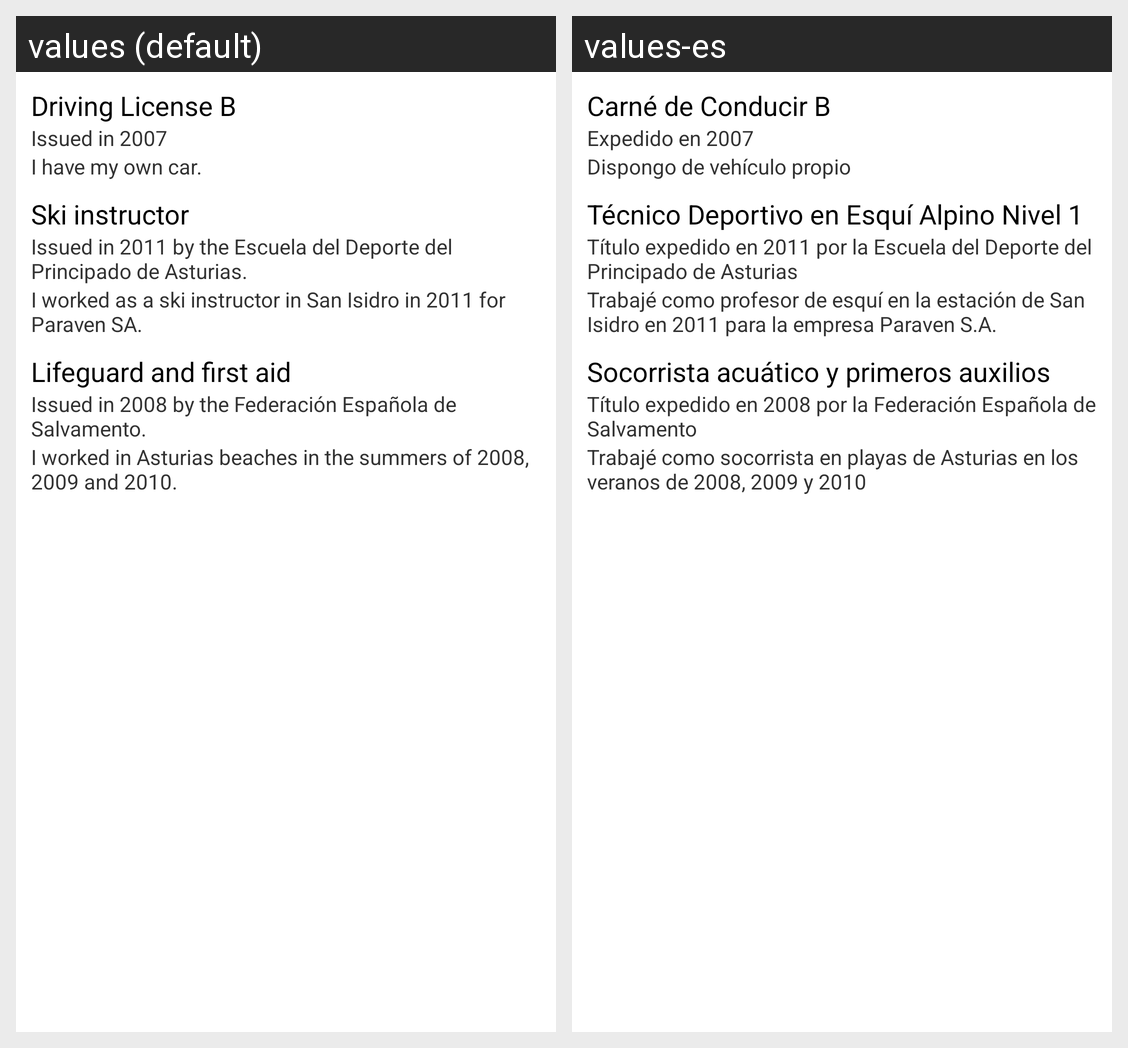

Translations of the strings shown on this Android screen, per locale in the grid:
Android screen res/layout/otraformacion.xml rendered under 2 locales, left to right: values (default), values-es. Device: Nexus 5 (rendered at 1080×1920; each locale shown at half size, 540×960, under a caption strip naming it); theme AppBaseTheme.
Strings drawn on this screen, with the default value and each locale's value (text and hints the layout hard-codes, and strings that could not be matched under every locale, appear in the picture but are not listed):

carne1
  values: Driving License B
  values-es: Carné de Conducir B

carne2
  values: Issued in 2007
  values-es: Expedido en 2007

carne3
  values: I have my own car.
  values-es: Dispongo de vehículo propio

esqui1
  values: Ski instructor
  values-es: Técnico Deportivo en Esquí Alpino Nivel 1

esqui2
  values: Issued in 2011 by the Escuela del Deporte del Principado de Asturias.
  values-es: Título expedido en 2011 por la Escuela del Deporte del Principado de Asturias

esqui3
  values: I worked as a ski instructor in San Isidro in 2011 for Paraven SA.
  values-es: Trabajé como profesor de esquí en la estación de San Isidro en 2011 para la empresa Paraven S.A.

socorrista1
  values: Lifeguard and first aid
  values-es: Socorrista acuático y primeros auxilios

socorrista2
  values: Issued in 2008 by the Federación Española de Salvamento.
  values-es: Título expedido en 2008 por la Federación Española de Salvamento

socorrista3
  values: I worked in Asturias beaches in the summers of 2008, 2009 and 2010.
  values-es: Trabajé como socorrista en playas de Asturias en los veranos de 2008, 2009 y 2010
